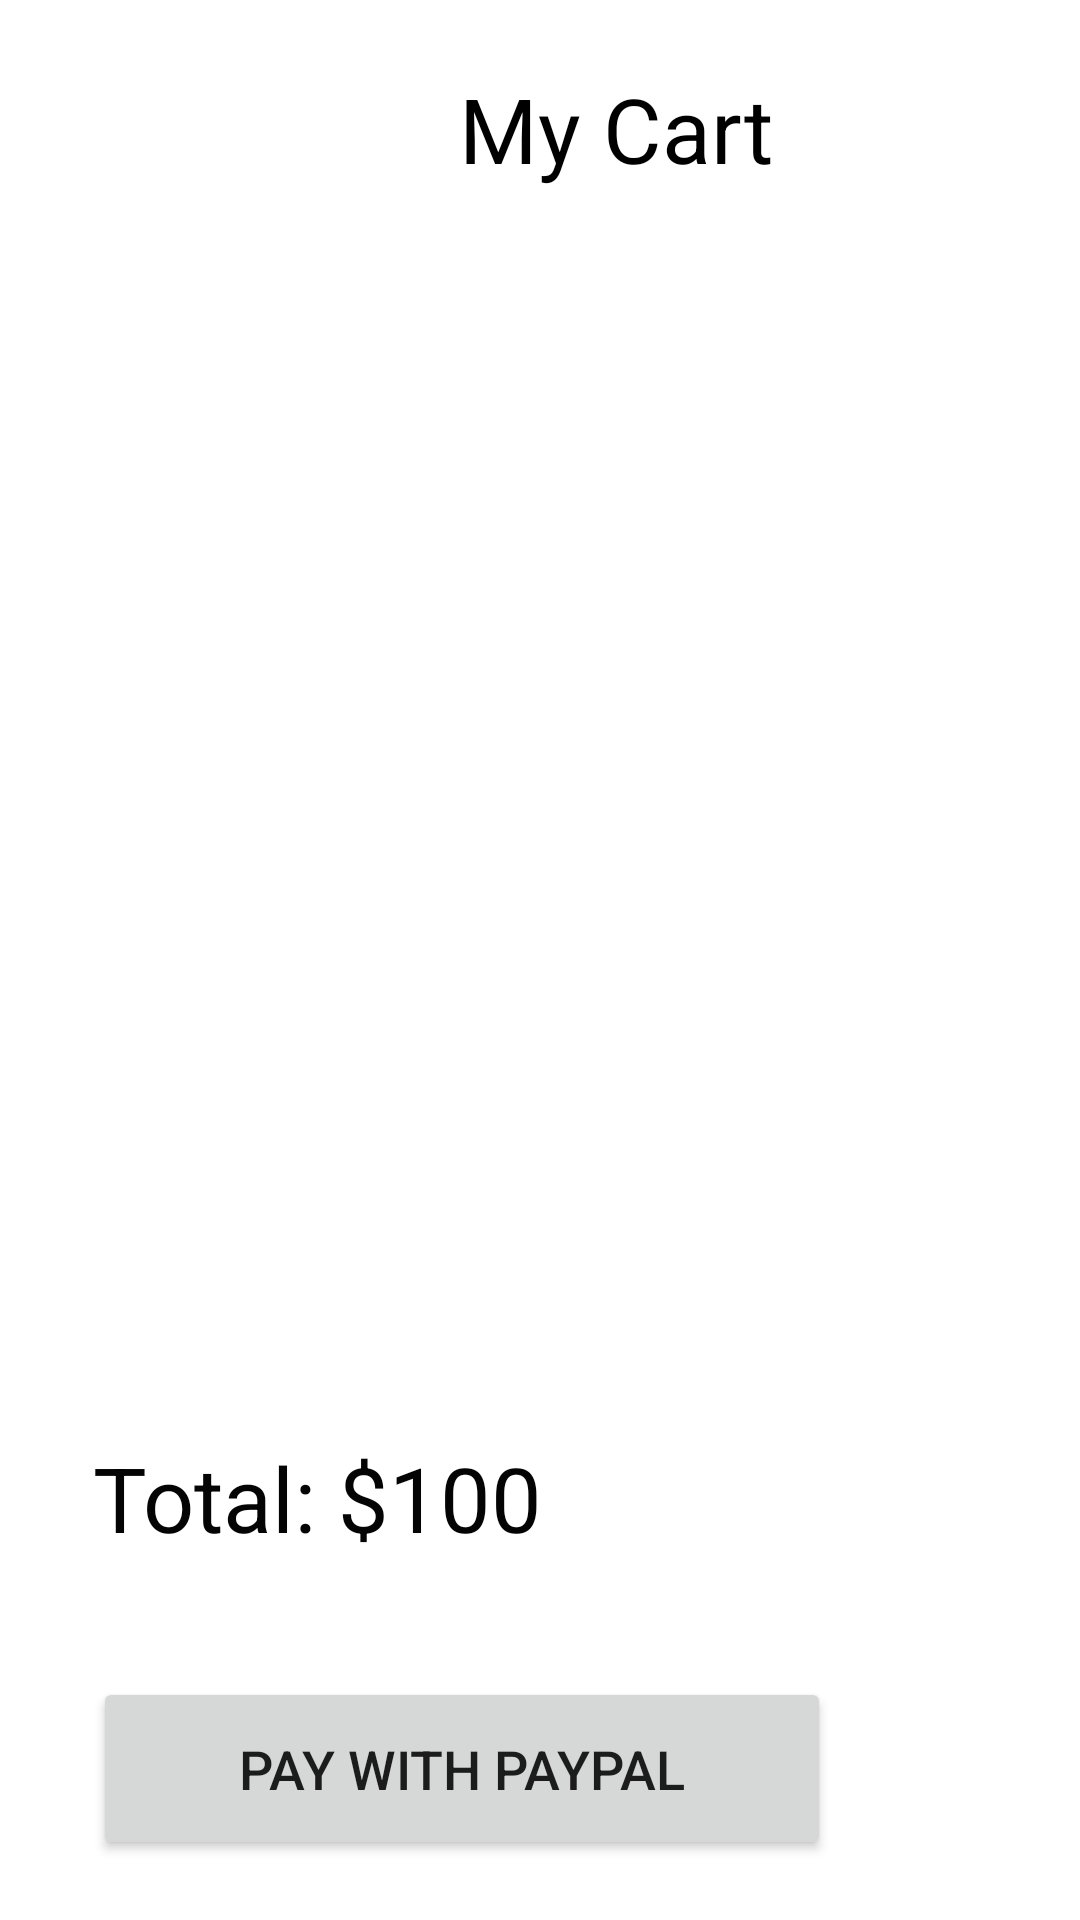

Produce the Android XML layout that renders to this screen, including the resource entries it uses.
<!-- AndroidManifest.xml: application theme Theme.Task61FoodRescueApp -->
<!-- res/layout/activity_cart.xml -->
<?xml version="1.0" encoding="utf-8"?>
<androidx.constraintlayout.widget.ConstraintLayout xmlns:android="http://schemas.android.com/apk/res/android"
    xmlns:app="http://schemas.android.com/apk/res-auto"
    xmlns:tools="http://schemas.android.com/tools"
    android:layout_width="match_parent"
    android:layout_height="match_parent"
    tools:context=".CartActivity">

    <TextView
        android:id="@+id/cartTextView"
        android:layout_width="229dp"
        android:layout_height="54dp"
        android:layout_marginStart="91dp"
        android:layout_marginTop="16dp"
        android:gravity="center|center_vertical"
        android:text="My Cart"
        android:textColor="#000000"
        android:textSize="30sp"
        app:layout_constraintStart_toStartOf="parent"
        app:layout_constraintTop_toTopOf="parent" />

    <androidx.recyclerview.widget.RecyclerView
        android:id="@+id/cartRecyclerView"
        android:layout_width="413dp"
        android:layout_height="372dp"
        app:layout_constraintEnd_toEndOf="parent"
        app:layout_constraintTop_toBottomOf="@+id/cartTextView" />

    <TextView
        android:id="@+id/totalPriceTextView"
        android:layout_width="247dp"
        android:layout_height="48dp"
        android:layout_marginTop="37dp"
        android:layout_marginEnd="82dp"
        android:text="Total: $100"
        android:textColor="#040404"
        android:textSize="30sp"
        app:layout_constraintEnd_toEndOf="parent"
        app:layout_constraintTop_toBottomOf="@+id/cartRecyclerView" />

    <Button
        android:id="@+id/payCartButton"
        android:layout_width="246dp"
        android:layout_height="61dp"
        android:layout_marginTop="32dp"
        android:layout_marginEnd="83dp"
        android:text="Pay with payPal"
        android:textSize="18sp"
        app:layout_constraintEnd_toEndOf="parent"
        app:layout_constraintTop_toBottomOf="@+id/totalPriceTextView" />
</androidx.constraintlayout.widget.ConstraintLayout>
<!-- resources referenced by this layout -->
<resources>
  <style name="Theme.Task61FoodRescueApp" parent="Theme.MaterialComponents.DayNight.DarkActionBar">
          
          <item name="colorPrimary">@color/purple_500</item>
          <item name="colorPrimaryVariant">@color/purple_700</item>
          <item name="colorOnPrimary">@color/white</item>
          
          <item name="colorSecondary">@color/teal_200</item>
          <item name="colorSecondaryVariant">@color/teal_700</item>
          <item name="colorOnSecondary">@color/black</item>
          
          <item name="android:statusBarColor" tools:targetApi="l">?attr/colorPrimaryVariant</item>
          
      </style>
  <!-- not gathered from this repository: default colours our renderer supplied (Android Studio template values) -->
  <color name="purple_500">#FF6200EE</color>
  <color name="purple_700">#FF3700B3</color>
  <color name="teal_200">#FF03DAC5</color>
  <color name="teal_700">#FF018786</color>
  <color name="black">#FF000000</color>
  <color name="white">#FFFFFFFF</color>
</resources>
